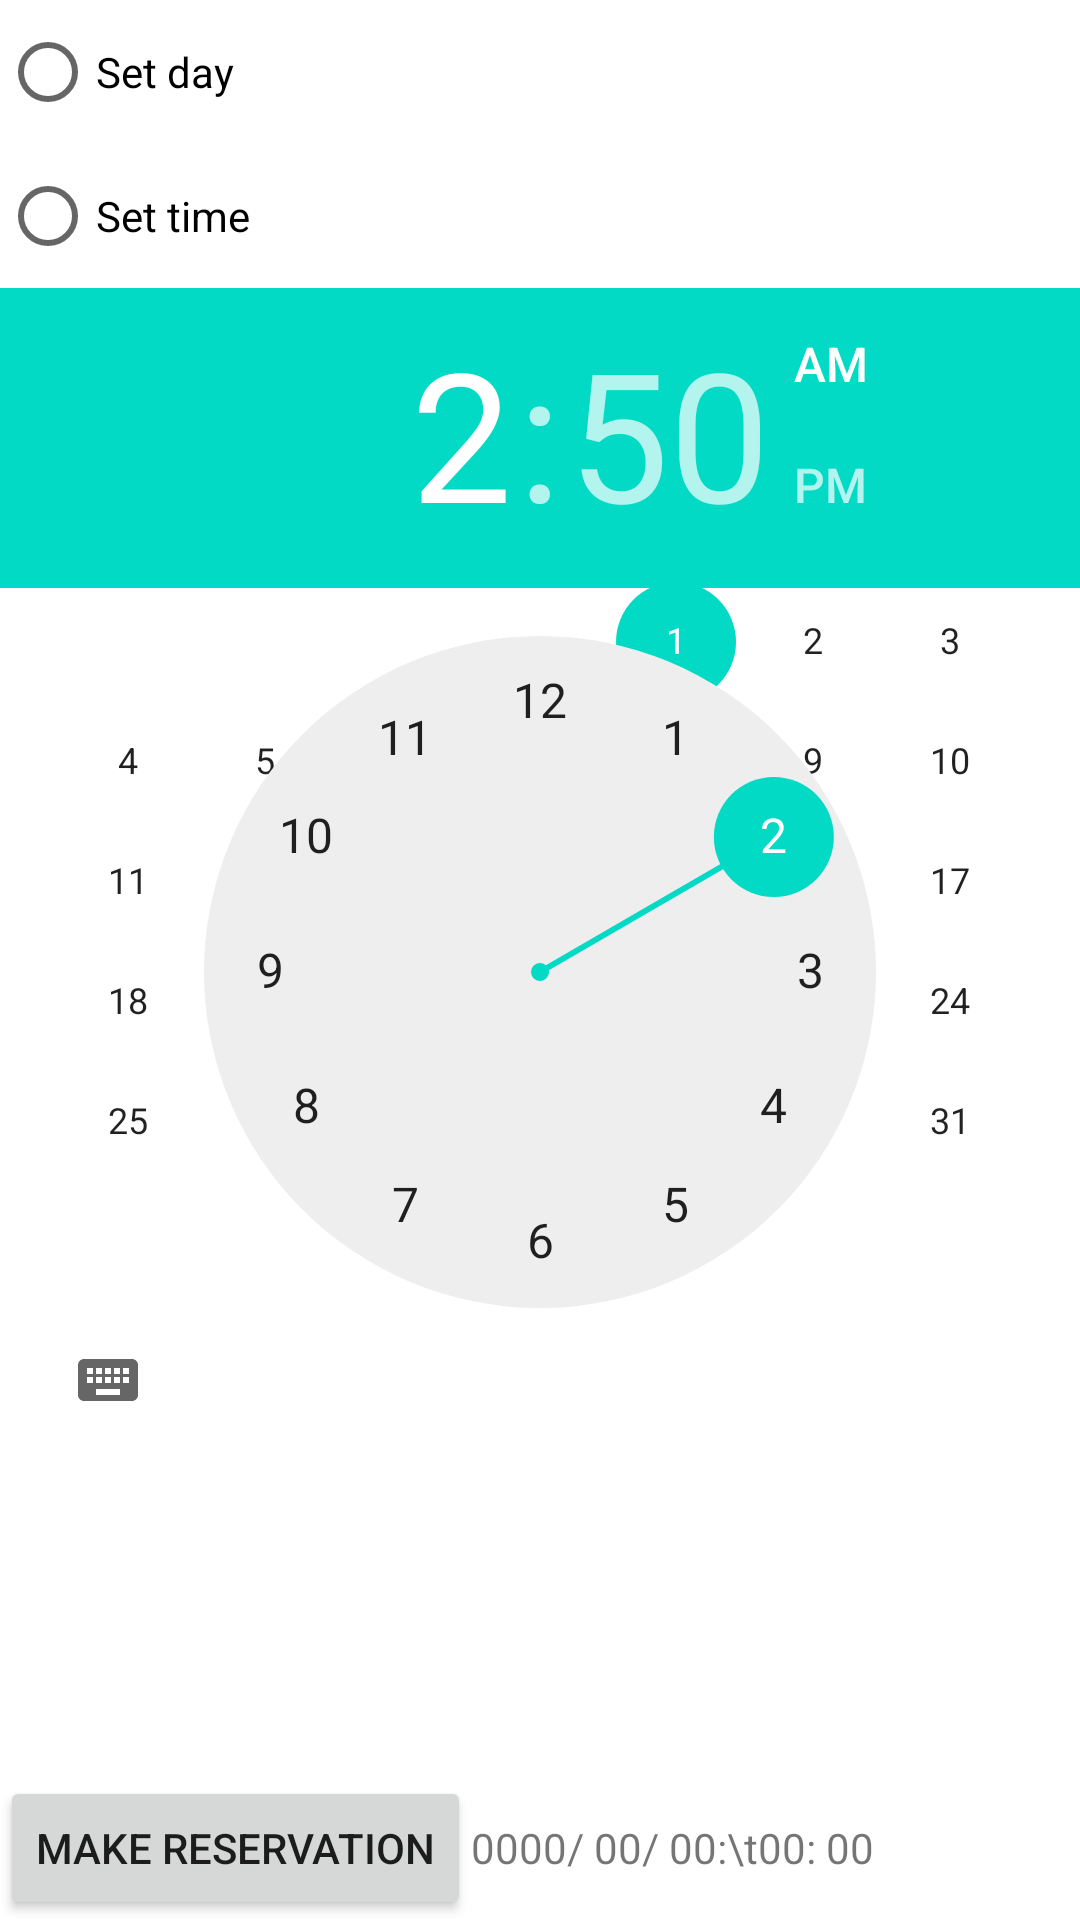

Write the Android layout XML for this screen, with the resource values it uses.
<!-- AndroidManifest.xml: application theme Theme.SEE -->
<!-- res/layout/activity_reservation.xml -->
<?xml version="1.0" encoding="utf-8"?>
<LinearLayout xmlns:android="http://schemas.android.com/apk/res/android"
    android:layout_width="match_parent"
    android:layout_height="match_parent"
    android:orientation="vertical" >

    <RadioGroup
        android:layout_width="wrap_content"
        android:layout_height="wrap_content">

        <RadioButton
            android:id="@+id/radioCal"
            android:layout_width="match_parent"
            android:layout_height="wrap_content"
            android:text="Set day" />

        <RadioButton
            android:id="@+id/radioTime"
            android:layout_width="match_parent"
            android:layout_height="wrap_content"
            android:text="Set time" />

    </RadioGroup>

    <LinearLayout
        android:layout_width="match_parent"
        android:layout_height="match_parent"
        android:layout_weight="1">

        <FrameLayout
            android:layout_width="match_parent"
            android:layout_height="match_parent">

            <CalendarView
                android:id="@+id/calendarView"
                android:layout_width="match_parent"
                android:layout_height="match_parent"
                android:showWeekNumber="false" />

            <TimePicker
                android:id="@+id/timePicker"
                android:layout_width="match_parent"
                android:layout_height="match_parent" />

        </FrameLayout>

    </LinearLayout>

    <LinearLayout
        android:layout_width="match_parent"
        android:layout_height="wrap_content">

        <Button
            android:id="@+id/btnEnd"
            android:layout_width="wrap_content"
            android:layout_height="wrap_content"
            android:text="Make Reservation" />

        <TextView
            android:id="@+id/tvYear"
            android:layout_width="wrap_content"
            android:layout_height="wrap_content"
            android:text="0000" />

        <TextView
            android:layout_width="wrap_content"
            android:layout_height="wrap_content"
            android:text="/ " />

        <TextView
            android:id="@+id/tvMonth"
            android:layout_width="wrap_content"
            android:layout_height="wrap_content"
            android:text="00" />

        <TextView
            android:layout_width="wrap_content"
            android:layout_height="wrap_content"
            android:text="/ " />

        <TextView
            android:id="@+id/tvDay"
            android:layout_width="wrap_content"
            android:layout_height="wrap_content"
            android:text="00" />

        <TextView
            android:layout_width="wrap_content"
            android:layout_height="wrap_content"
            android:text=":\t" />

        <TextView
            android:id="@+id/tvHour"
            android:layout_width="wrap_content"
            android:layout_height="wrap_content"
            android:text="00" />

        <TextView
            android:layout_width="wrap_content"
            android:layout_height="wrap_content"
            android:text=": " />

        <TextView
            android:id="@+id/tvMin"
            android:layout_width="wrap_content"
            android:layout_height="wrap_content"
            android:text="00" />

    </LinearLayout>

</LinearLayout>
<!-- resources referenced by this layout -->
<resources>
  <style name="Theme.SEE" parent="Theme.MaterialComponents.DayNight.DarkActionBar">
          
          <item name="colorPrimary">@color/purple_500</item>
          <item name="colorPrimaryVariant">@color/purple_700</item>
          <item name="colorOnPrimary">@color/white</item>
          
          <item name="colorSecondary">@color/teal_200</item>
          <item name="colorSecondaryVariant">@color/teal_700</item>
          <item name="colorOnSecondary">@color/black</item>
          
          <item name="android:statusBarColor" tools:targetApi="l">?attr/colorPrimaryVariant</item>
          
      </style>
  <!-- not gathered from this repository: default colours our renderer supplied (Android Studio template values) -->
  <color name="purple_500">#FF6200EE</color>
  <color name="purple_700">#FF3700B3</color>
  <color name="teal_200">#FF03DAC5</color>
  <color name="teal_700">#FF018786</color>
  <color name="black">#FF000000</color>
  <color name="white">#FFFFFFFF</color>
</resources>
